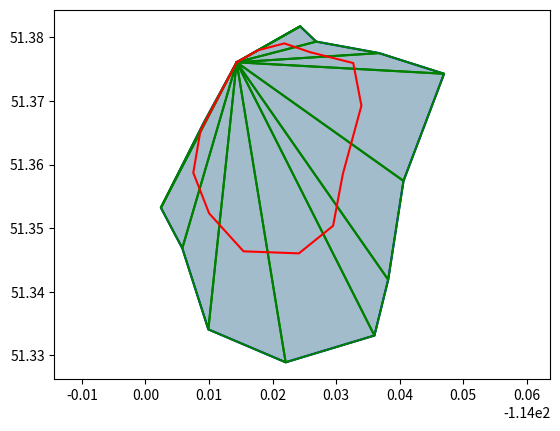

Python code for this plot:
import matplotlib.pyplot as plt
import numpy as np


def plot_polygon(_polygon, color='b'):
    """Plot a polygon."""
    x, y = zip(*_polygon)
    plt.fill(x, y, alpha=0.2, color=color)
    plt.plot(x + (x[0],), y + (y[0],), color=color)


def plot_path(points, color='r'):
    """Plot a path between points."""
    x, y = zip(*points)
    plt.plot(x, y, color=color)


def triangulate_convex_polygon(_polygon):
    """Triangulate a convex polygon."""
    _triangles = []
    for i in range(1, len(_polygon) - 1):
        _triangle = [_polygon[0], _polygon[i], _polygon[i + 1]]
        _triangles.append(_triangle)

    return _triangles


def find_shortest_path(_triangles):
    """Find the shortest path to traverse all triangles."""
    _path = []
    for _triangle in _triangles:
        centroid = np.mean(_triangle, axis=0).tolist()
        _path.append(centroid)

    return _path


if __name__ == "__main__":
    # Define a convex polygon (in this example, a square)
    # polygon = [(0, 0), (4, 0), (4, 4), (0, 4)]
    polygon = [(-113.98565731933435, 51.37608388363282), (-113.99083576956154, 51.36656998670381),
               (-113.99757979776439, 51.35320235937316), (-113.99420778366297, 51.34681961839546),
               (-113.99011319511123, 51.33405413644006), (-113.97794985853109, 51.328875686212875),
               (-113.96398008582518, 51.33309070383965), (-113.96181236247428, 51.341882026318366),
               (-113.95940378097326, 51.35741737699993), (-113.95302103999556, 51.37427744750706),
               (-113.96325751137488, 51.37752903253344), (-113.97313269552906, 51.3793354686592),
               (-113.97566170610513, 51.38174405016022), (-113.98565731933435, 51.37608388363282)]

    # Triangulate the polygon
    triangles = triangulate_convex_polygon(polygon)

    # Find the shortest path to traverse all triangles
    path = find_shortest_path(triangles)

    # Plot the polygon
    plot_polygon(polygon)

    # Plot the triangles
    for triangle in triangles:
        plot_polygon(triangle, color='g')

    # Plot the path
    plot_path([polygon[0]] + path + [polygon[0]], color='r')
    plt.axis('equal')

    plt.show()
